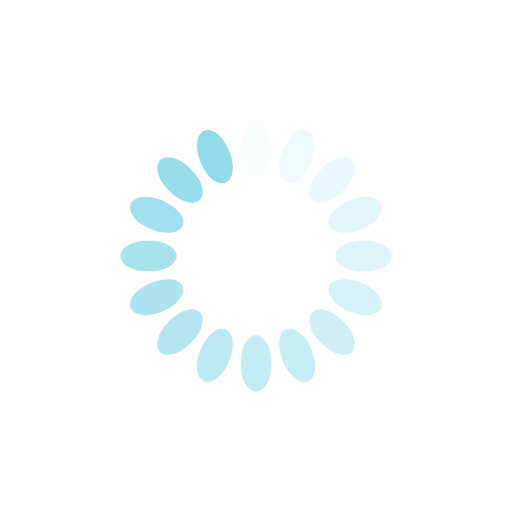
t = 0.00 s
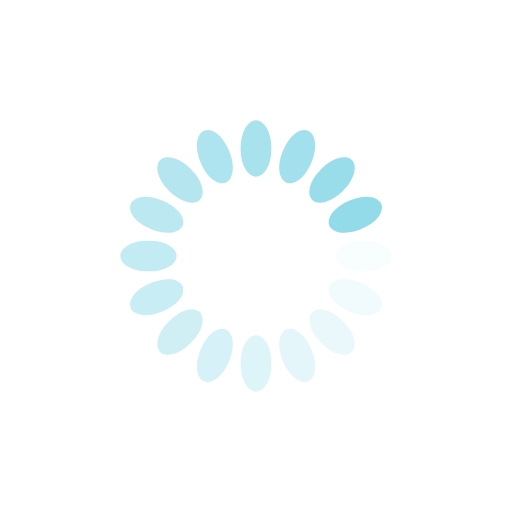
t = 0.29 s
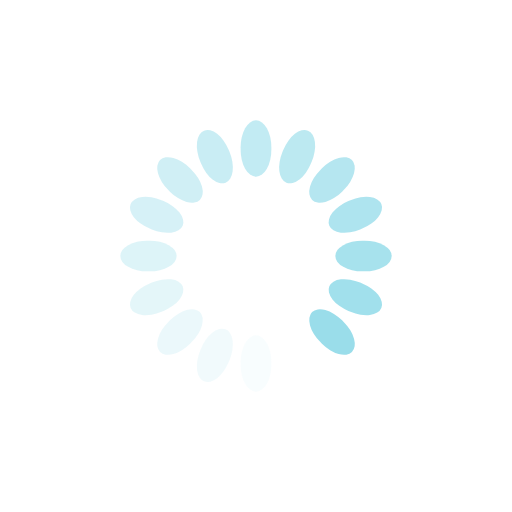
t = 0.58 s
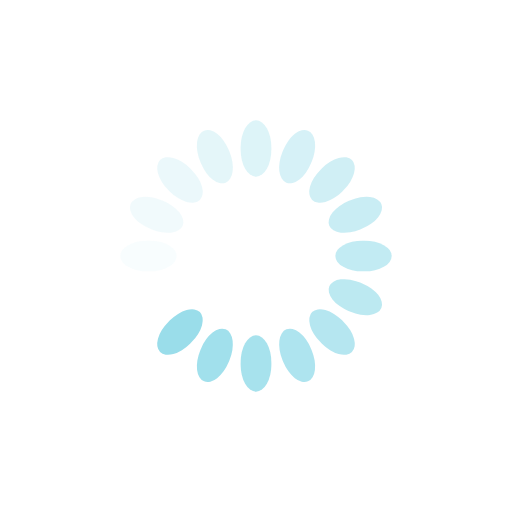
t = 0.87 s

The animated SVG that drew these frames (rendered in a browser with its animation timeline set to each time). Animation: 16 SMIL elements (animate=16); one cycle of 1.16 s, repeats indefinitely.

<?xml version="1.0" encoding="utf-8"?>
<svg xmlns="http://www.w3.org/2000/svg" xmlns:xlink="http://www.w3.org/1999/xlink" style="margin: auto; background: none; display: block; shape-rendering: auto;" width="263px" height="263px" viewBox="0 0 100 100" preserveAspectRatio="xMidYMid">
<g transform="rotate(0 50 50)">
  <rect x="47" y="23.5" rx="3" ry="5.28" width="6" height="11" fill="#93dbe9">
    <animate attributeName="opacity" values="1;0" keyTimes="0;1" dur="1.1627906976744184s" begin="-1.0901162790697674s" repeatCount="indefinite"></animate>
  </rect>
</g><g transform="rotate(22.5 50 50)">
  <rect x="47" y="23.5" rx="3" ry="5.28" width="6" height="11" fill="#93dbe9">
    <animate attributeName="opacity" values="1;0" keyTimes="0;1" dur="1.1627906976744184s" begin="-1.017441860465116s" repeatCount="indefinite"></animate>
  </rect>
</g><g transform="rotate(45 50 50)">
  <rect x="47" y="23.5" rx="3" ry="5.28" width="6" height="11" fill="#93dbe9">
    <animate attributeName="opacity" values="1;0" keyTimes="0;1" dur="1.1627906976744184s" begin="-0.944767441860465s" repeatCount="indefinite"></animate>
  </rect>
</g><g transform="rotate(67.5 50 50)">
  <rect x="47" y="23.5" rx="3" ry="5.28" width="6" height="11" fill="#93dbe9">
    <animate attributeName="opacity" values="1;0" keyTimes="0;1" dur="1.1627906976744184s" begin="-0.8720930232558138s" repeatCount="indefinite"></animate>
  </rect>
</g><g transform="rotate(90 50 50)">
  <rect x="47" y="23.5" rx="3" ry="5.28" width="6" height="11" fill="#93dbe9">
    <animate attributeName="opacity" values="1;0" keyTimes="0;1" dur="1.1627906976744184s" begin="-0.7994186046511627s" repeatCount="indefinite"></animate>
  </rect>
</g><g transform="rotate(112.5 50 50)">
  <rect x="47" y="23.5" rx="3" ry="5.28" width="6" height="11" fill="#93dbe9">
    <animate attributeName="opacity" values="1;0" keyTimes="0;1" dur="1.1627906976744184s" begin="-0.7267441860465116s" repeatCount="indefinite"></animate>
  </rect>
</g><g transform="rotate(135 50 50)">
  <rect x="47" y="23.5" rx="3" ry="5.28" width="6" height="11" fill="#93dbe9">
    <animate attributeName="opacity" values="1;0" keyTimes="0;1" dur="1.1627906976744184s" begin="-0.6540697674418604s" repeatCount="indefinite"></animate>
  </rect>
</g><g transform="rotate(157.5 50 50)">
  <rect x="47" y="23.5" rx="3" ry="5.28" width="6" height="11" fill="#93dbe9">
    <animate attributeName="opacity" values="1;0" keyTimes="0;1" dur="1.1627906976744184s" begin="-0.5813953488372092s" repeatCount="indefinite"></animate>
  </rect>
</g><g transform="rotate(180 50 50)">
  <rect x="47" y="23.5" rx="3" ry="5.28" width="6" height="11" fill="#93dbe9">
    <animate attributeName="opacity" values="1;0" keyTimes="0;1" dur="1.1627906976744184s" begin="-0.508720930232558s" repeatCount="indefinite"></animate>
  </rect>
</g><g transform="rotate(202.5 50 50)">
  <rect x="47" y="23.5" rx="3" ry="5.28" width="6" height="11" fill="#93dbe9">
    <animate attributeName="opacity" values="1;0" keyTimes="0;1" dur="1.1627906976744184s" begin="-0.4360465116279069s" repeatCount="indefinite"></animate>
  </rect>
</g><g transform="rotate(225 50 50)">
  <rect x="47" y="23.5" rx="3" ry="5.28" width="6" height="11" fill="#93dbe9">
    <animate attributeName="opacity" values="1;0" keyTimes="0;1" dur="1.1627906976744184s" begin="-0.3633720930232558s" repeatCount="indefinite"></animate>
  </rect>
</g><g transform="rotate(247.5 50 50)">
  <rect x="47" y="23.5" rx="3" ry="5.28" width="6" height="11" fill="#93dbe9">
    <animate attributeName="opacity" values="1;0" keyTimes="0;1" dur="1.1627906976744184s" begin="-0.2906976744186046s" repeatCount="indefinite"></animate>
  </rect>
</g><g transform="rotate(270 50 50)">
  <rect x="47" y="23.5" rx="3" ry="5.28" width="6" height="11" fill="#93dbe9">
    <animate attributeName="opacity" values="1;0" keyTimes="0;1" dur="1.1627906976744184s" begin="-0.21802325581395346s" repeatCount="indefinite"></animate>
  </rect>
</g><g transform="rotate(292.5 50 50)">
  <rect x="47" y="23.5" rx="3" ry="5.28" width="6" height="11" fill="#93dbe9">
    <animate attributeName="opacity" values="1;0" keyTimes="0;1" dur="1.1627906976744184s" begin="-0.1453488372093023s" repeatCount="indefinite"></animate>
  </rect>
</g><g transform="rotate(315 50 50)">
  <rect x="47" y="23.5" rx="3" ry="5.28" width="6" height="11" fill="#93dbe9">
    <animate attributeName="opacity" values="1;0" keyTimes="0;1" dur="1.1627906976744184s" begin="-0.07267441860465115s" repeatCount="indefinite"></animate>
  </rect>
</g><g transform="rotate(337.5 50 50)">
  <rect x="47" y="23.5" rx="3" ry="5.28" width="6" height="11" fill="#93dbe9">
    <animate attributeName="opacity" values="1;0" keyTimes="0;1" dur="1.1627906976744184s" begin="0s" repeatCount="indefinite"></animate>
  </rect>
</g>
<!-- [ldio] generated by https://loading.io/ --></svg>